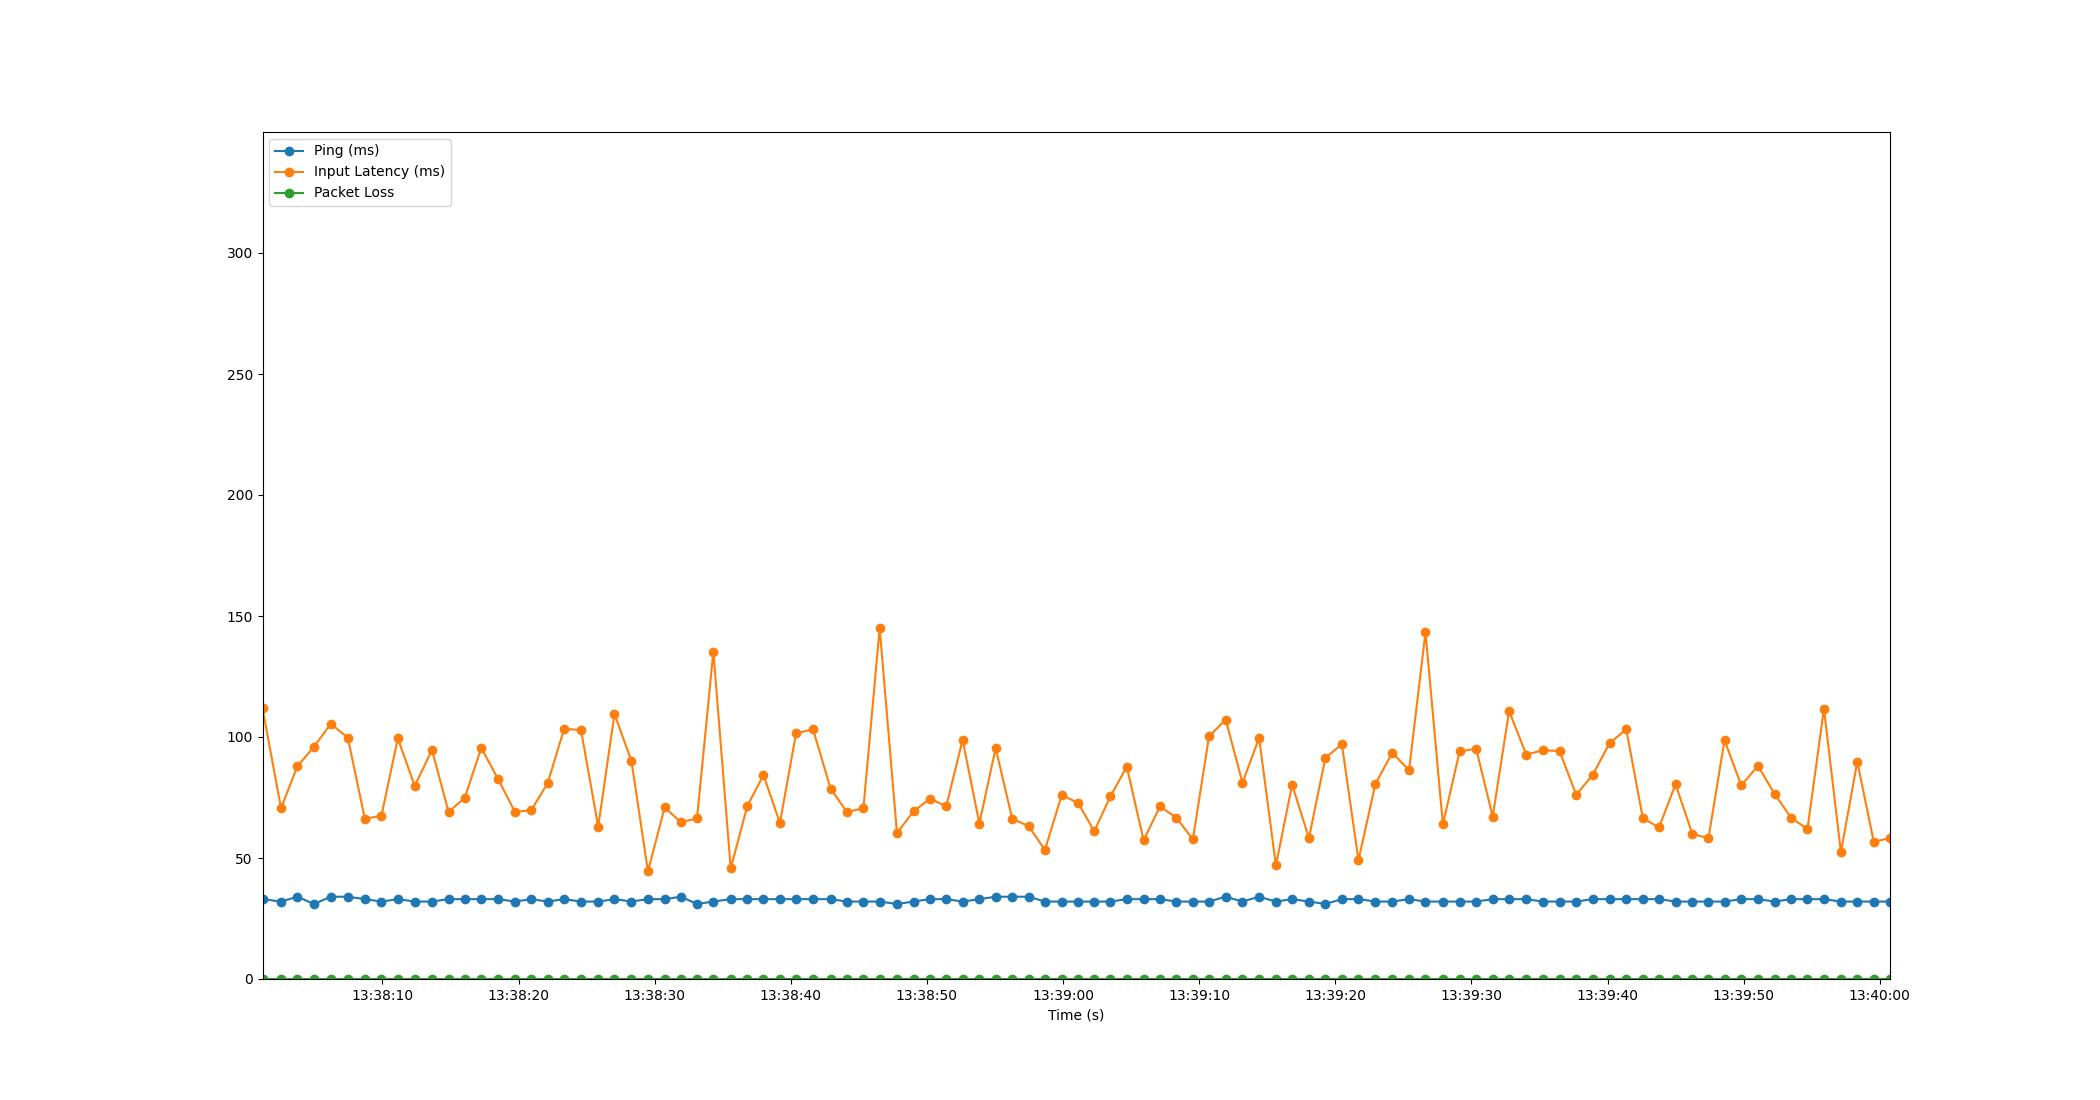

The table this chart was drawn from, first rows:
Time, Timestamp, Ping, Packet Loss, Input Latency
3.0994415283203125e-06, 2023-07-10 13:38:01.192820, 33, 0, 111.9
1.362, 2023-07-10 13:38:02.555257, 32, 0, 70.63
2.563, 2023-07-10 13:38:03.755638, 34, 0, 87.91
3.783, 2023-07-10 13:38:04.976255, 31, 0, 95.98
5.018, 2023-07-10 13:38:06.210690, 34, 0, 105.5
6.266, 2023-07-10 13:38:07.458804, 34, 0, 99.7
7.521, 2023-07-10 13:38:08.713596, 33, 0, 66.15
8.739, 2023-07-10 13:38:09.932288, 32, 0, 67.49
9.942, 2023-07-10 13:38:11.134822, 33, 0, 99.47
11.18, 2023-07-10 13:38:12.375689, 32, 0, 79.75
12.45, 2023-07-10 13:38:13.641438, 32, 0, 94.69
13.67, 2023-07-10 13:38:14.864256, 33, 0, 68.99
14.86, 2023-07-10 13:38:16.056261, 33, 0, 74.94
16.07, 2023-07-10 13:38:17.262519, 33, 0, 95.55
17.3, 2023-07-10 13:38:18.488205, 33, 0, 82.71
18.54, 2023-07-10 13:38:19.734233, 32, 0, 69.09
19.74, 2023-07-10 13:38:20.930655, 33, 0, 69.7
20.94, 2023-07-10 13:38:22.136269, 32, 0, 80.9
22.16, 2023-07-10 13:38:23.349386, 33, 0, 103.4
23.39, 2023-07-10 13:38:24.587622, 32, 0, 102.9
24.66, 2023-07-10 13:38:25.853352, 32, 0, 62.94
25.85, 2023-07-10 13:38:27.046973, 33, 0, 109.6
27.1, 2023-07-10 13:38:28.293922, 32, 0, 90.12
28.31, 2023-07-10 13:38:29.507441, 33, 0, 44.51
29.54, 2023-07-10 13:38:30.734753, 33, 0, 70.9
30.73, 2023-07-10 13:38:31.924101, 34, 0, 64.83
31.92, 2023-07-10 13:38:33.111450, 31, 0, 66.36
33.12, 2023-07-10 13:38:34.311576, 32, 0, 135.3
34.39, 2023-07-10 13:38:35.585641, 33, 0, 45.67
35.61, 2023-07-10 13:38:36.804209, 33, 0, 71.46
36.8, 2023-07-10 13:38:37.992211, 33, 0, 84.3
38.01, 2023-07-10 13:38:39.200223, 33, 0, 64.5
39.2, 2023-07-10 13:38:40.389717, 33, 0, 101.6
40.44, 2023-07-10 13:38:41.634903, 33, 0, 103.1
41.73, 2023-07-10 13:38:42.920210, 33, 0, 78.71
42.93, 2023-07-10 13:38:44.126929, 32, 0, 68.92
44.14, 2023-07-10 13:38:45.336203, 32, 0, 70.66
45.34, 2023-07-10 13:38:46.528216, 32, 0, 145
46.61, 2023-07-10 13:38:47.799193, 31, 0, 60.3
47.82, 2023-07-10 13:38:49.014876, 32, 0, 69.27
49.03, 2023-07-10 13:38:50.218759, 33, 0, 74.5
50.23, 2023-07-10 13:38:51.418809, 33, 0, 71.39
51.43, 2023-07-10 13:38:52.621759, 32, 0, 98.8
52.66, 2023-07-10 13:38:53.852207, 33, 0, 64.25
53.85, 2023-07-10 13:38:55.047784, 34, 0, 95.41
55.07, 2023-07-10 13:38:56.266720, 34, 0, 66.16
56.28, 2023-07-10 13:38:57.468256, 34, 0, 63.21
57.48, 2023-07-10 13:38:58.668221, 32, 0, 53.31
58.71, 2023-07-10 13:38:59.899139, 32, 0, 76
59.91, 2023-07-10 13:39:01.100205, 32, 0, 72.79
61.1, 2023-07-10 13:39:02.292221, 32, 0, 61.04
62.29, 2023-07-10 13:39:03.480253, 32, 0, 75.51
63.49, 2023-07-10 13:39:04.680319, 33, 0, 87.71
64.73, 2023-07-10 13:39:05.918886, 33, 0, 57.28
65.92, 2023-07-10 13:39:07.112233, 33, 0, 71.32
67.12, 2023-07-10 13:39:08.316224, 32, 0, 66.67
68.34, 2023-07-10 13:39:09.535519, 32, 0, 57.69
69.53, 2023-07-10 13:39:10.721406, 32, 0, 100.3
70.76, 2023-07-10 13:39:11.947903, 34, 0, 107.2
71.99, 2023-07-10 13:39:13.180202, 32, 0, 81.07
... 39 more rows
